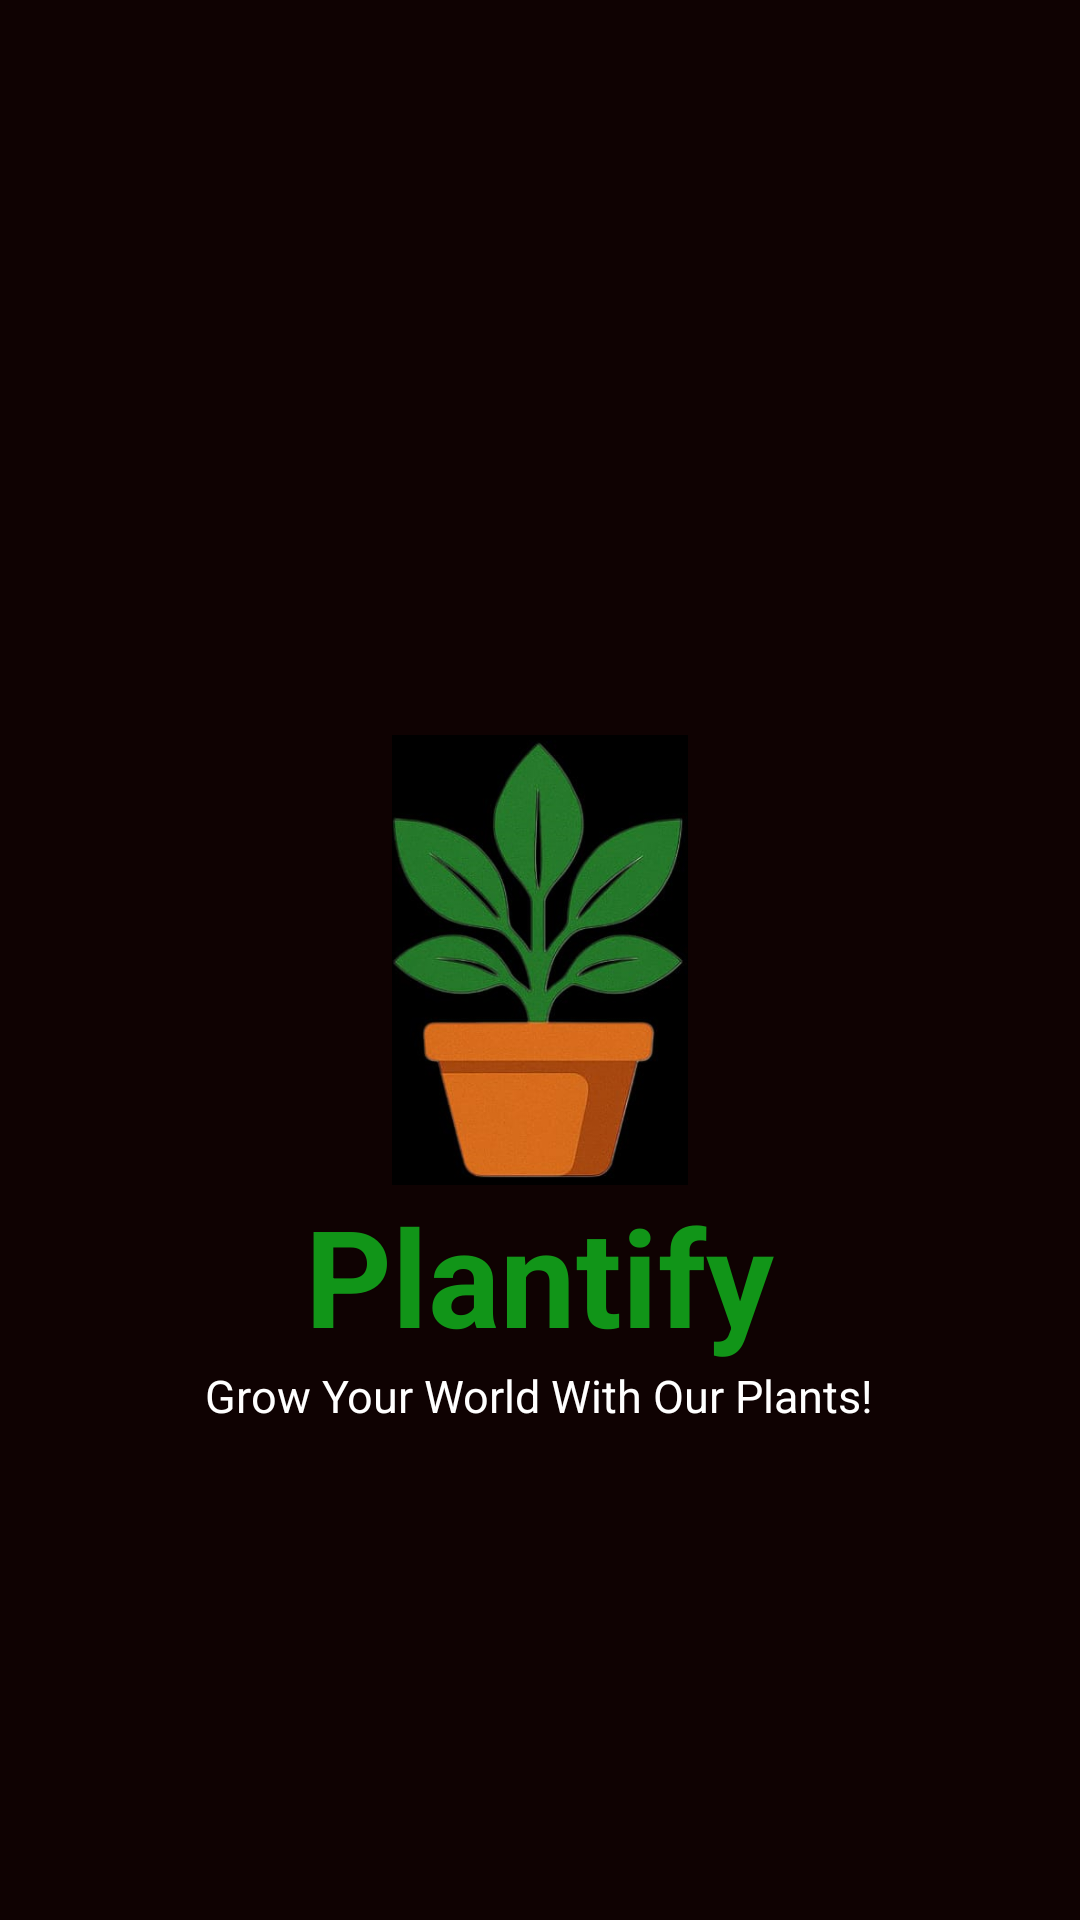

The Android layout XML behind this screen, and the referenced resources:
<!-- AndroidManifest.xml: application theme Theme.PLANTIFY -->
<!-- res/layout/activity_splash.xml -->
<?xml version="1.0" encoding="utf-8"?>
<RelativeLayout xmlns:android="http://schemas.android.com/apk/res/android"
    xmlns:app="http://schemas.android.com/apk/res-auto"
    xmlns:tools="http://schemas.android.com/tools"
    android:id="@+id/main"
    android:layout_width="match_parent"
    android:layout_height="match_parent"
    android:background="#0F0202"
    tools:context=".ui.base.SplashActivity">

    <ImageView
        android:id="@+id/logo"
        android:layout_width="150sp"
        android:layout_height="150sp"
        android:layout_centerHorizontal="true"
        android:layout_centerVertical="true"
        android:contentDescription="Logo"
        android:src="@drawable/plantify" />

    <TextView
        android:id="@+id/splashText"
        android:layout_width="wrap_content"
        android:layout_height="wrap_content"
        android:layout_below="@id/logo"
        android:layout_marginTop="0dp"
        android:layout_centerHorizontal="true"
        android:text="Plantify"
        android:textColor="#119518"
        android:textSize="45sp"
        android:textStyle="bold" />
    <TextView
        android:id="@+id/splash2Text"
        android:layout_width="wrap_content"
        android:layout_height="wrap_content"
        android:layout_below="@id/logo"
        android:layout_marginTop="60dp"
        android:layout_centerHorizontal="true"
        android:text="Grow Your World With Our Plants!"
        android:textColor="#FFFFFF"
        android:textSize="15sp"
        android:textStyle="normal" />
    <TextView
        android:id="@+id/splash3Text"
        android:layout_width="wrap_content"
        android:layout_height="wrap_content"
        android:layout_below="@id/logo"
        android:layout_marginTop="290dp"
        android:layout_centerHorizontal="true"
        android:text="powered by www.plantify.com"
        android:textColor="#9B9DBA"
        android:textSize="19sp"
        android:textStyle="bold"/>

</RelativeLayout>
<!-- resources referenced by this layout -->
<resources>
  <!-- drawable plantify: png bitmap (drawable, 156975 bytes) -->
  <style name="Theme.PLANTIFY" parent="Base.Theme.PLANTIFY" />
  <style name="Base.Theme.PLANTIFY" parent="Theme.Material3.DayNight.NoActionBar">
          
          <item name="colorPrimary">@color/green</item>
          <item name="colorPrimaryVariant">@color/green</item>
          <item name="colorOnPrimary">@color/green</item>
          <item name="android:statusBarColor">@color/green</item>
      </style>
  <color name="green">#00ff00</color>
</resources>
